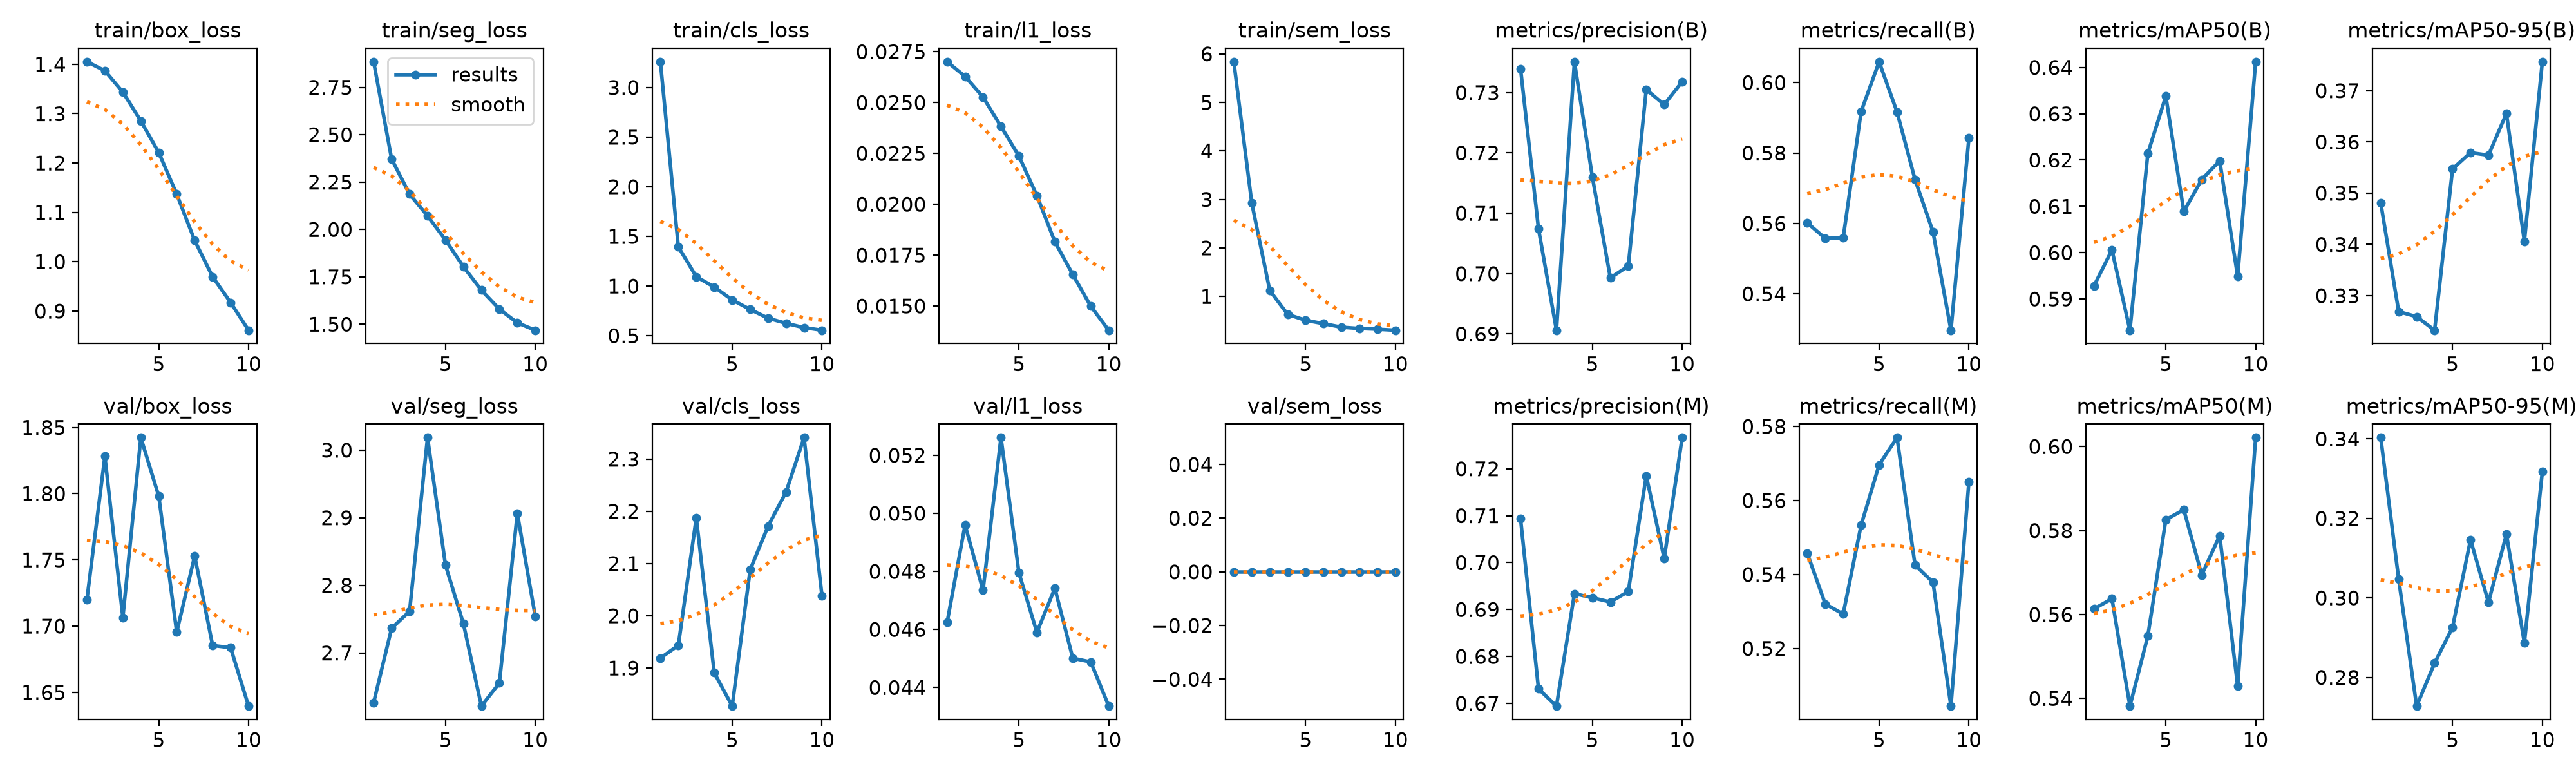

Data behind this chart, as committed beside it:
epoch, time, train/box_loss, train/seg_loss, train/cls_loss, train/l1_loss, train/sem_loss, metrics/precision(B), metrics/recall(B), metrics/mAP50(B), metrics/mAP50-95(B), metrics/precision(M), metrics/recall(M), metrics/mAP50(M), metrics/mAP50-95(M), val/box_loss, val/seg_loss, val/cls_loss, val/l1_loss, val/sem_loss, lr/pg0, lr/pg1, lr/pg2
1, 449, 1.405, 2.885, 3.259, 0.02701, 5.839, 0.734, 0.5602, 0.5928, 0.3481, 0.7094, 0.5457, 0.5613, 0.3403, 1.72, 2.626, 1.919, 0.04624, 0, 0.0003702, 0.0003702, 0.0003702
2, 890.4, 1.387, 2.372, 1.394, 0.02629, 2.926, 0.7074, 0.5557, 0.6006, 0.3269, 0.6731, 0.532, 0.5638, 0.3047, 1.828, 2.736, 1.943, 0.0496, 0, 0.0006672, 0.0006672, 0.0006672
3, 1346, 1.344, 2.186, 1.094, 0.02527, 1.125, 0.6906, 0.5559, 0.5833, 0.3259, 0.6694, 0.5293, 0.5382, 0.2728, 1.707, 2.761, 2.187, 0.04735, 0, 0.0008909, 0.0008909, 0.0008909
4, 1810, 1.286, 2.072, 0.9905, 0.02383, 0.6295, 0.7351, 0.5918, 0.6215, 0.3233, 0.6934, 0.5534, 0.5549, 0.2836, 1.842, 3.019, 1.891, 0.05261, 0, 0.000781, 0.000781, 0.000781
5, 2267, 1.221, 1.944, 0.8608, 0.02237, 0.5091, 0.716, 0.6059, 0.6338, 0.3547, 0.6925, 0.5696, 0.5826, 0.2926, 1.798, 2.83, 1.827, 0.04795, 0, 0.000671, 0.000671, 0.000671
6, 2724, 1.137, 1.803, 0.7645, 0.02043, 0.4387, 0.6993, 0.5916, 0.6089, 0.3579, 0.6916, 0.577, 0.5849, 0.3146, 1.695, 2.743, 2.088, 0.0459, 0, 0.0005611, 0.0005611, 0.0005611
7, 3175, 1.043, 1.68, 0.6765, 0.01816, 0.3664, 0.7013, 0.5725, 0.6158, 0.3574, 0.6938, 0.5425, 0.5694, 0.2989, 1.753, 2.621, 2.172, 0.04742, 0, 0.0004511, 0.0004511, 0.0004511
8, 3630, 0.9694, 1.58, 0.6246, 0.01655, 0.3399, 0.7305, 0.5576, 0.6198, 0.3656, 0.7185, 0.5379, 0.5788, 0.316, 1.685, 2.655, 2.237, 0.04501, 0, 0.0003411, 0.0003411, 0.0003411
9, 4086, 0.9176, 1.508, 0.5817, 0.01499, 0.3248, 0.728, 0.5296, 0.5949, 0.3406, 0.7009, 0.5044, 0.5429, 0.2887, 1.684, 2.906, 2.341, 0.04488, 0, 0.0002311, 0.0002311, 0.0002311
10, 4542, 0.8613, 1.468, 0.5551, 0.01381, 0.3033, 0.7318, 0.5842, 0.6412, 0.3756, 0.7266, 0.5651, 0.6021, 0.3318, 1.64, 2.754, 2.038, 0.04336, 0, 0.0001211, 0.0001211, 0.0001211
